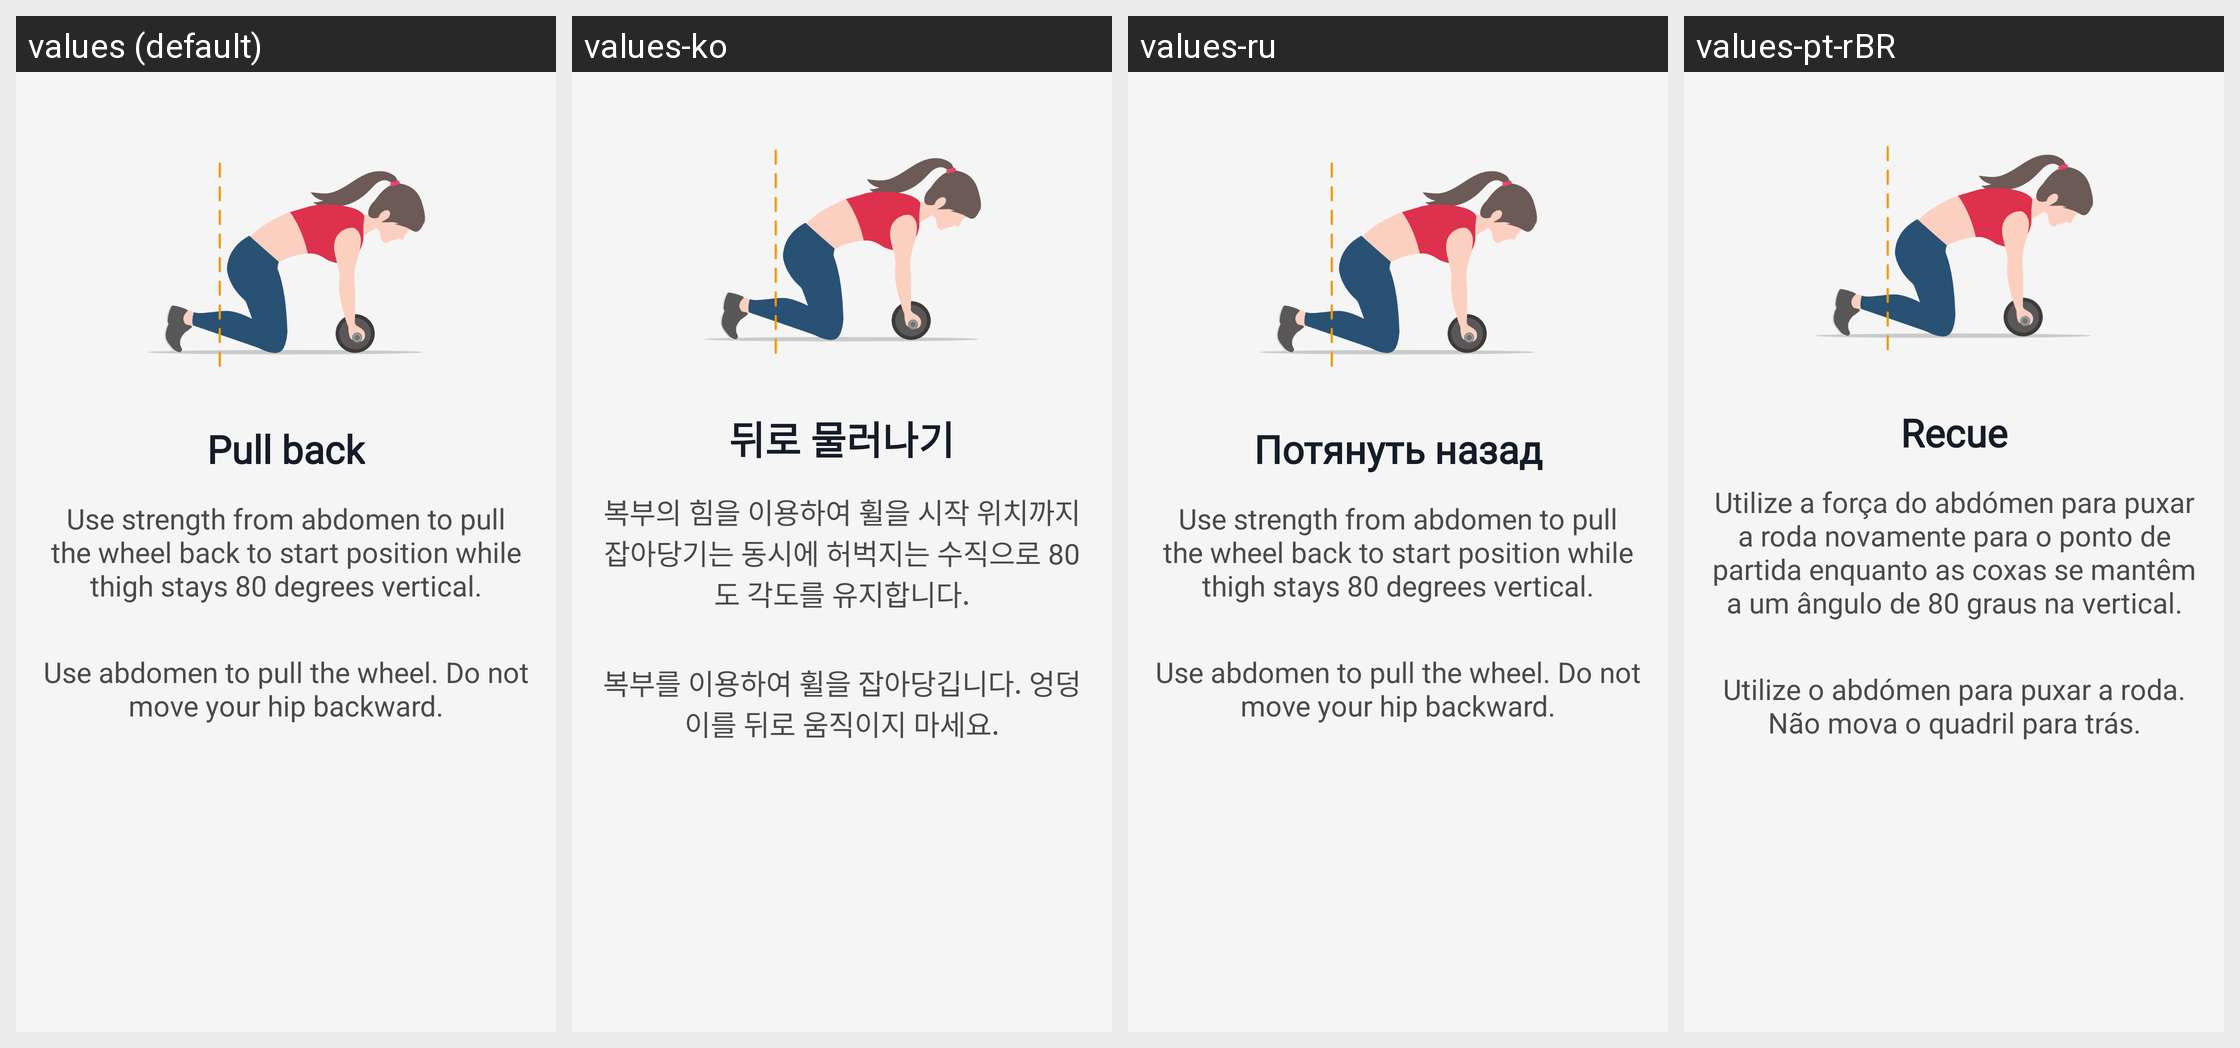

Strings drawn on this Android screen and how each of the app's shown locales translates them:
Android screen res/layout/layout_rw_tutorial_item2.xml rendered under 4 locales, left to right: values (default), values-ko, values-ru, values-pt-rBR. Device: Nexus 5 (rendered at 1080×1920; each locale shown at half size, 540×960, under a caption strip naming it); theme AppTheme.
Other locales in the repository, not shown: values-af, values-am, values-ar, values-as, values-az, values-be, values-bg, values-bn, values-bs, values-ca, values-cs, values-da, values-de, values-el, values-en-rAU, values-en-rCA, values-en-rGB, values-en-rIN, values-es, values-es-rUS, values-et, values-eu, values-fa, values-fi, values-fr, values-fr-rCA, values-gl, values-gu, values-hi, values-hr, values-hu, values-hy, values-id, values-in, values-is, values-it, values-iw, values-ja, values-ka, values-kk, values-km, values-kn, values-ky, values-lo, values-lt, values-lv, values-mk, values-ml, values-mn, values-mr, values-ms, values-my, values-nb, values-ne, values-nl, values-or, values-pa, values-pl, values-pt, values-pt-rPT, values-ro, values-ru-rRU, values-si, values-sk, values-sl, values-sq, values-sr, values-sv, values-sw, values-ta, values-te, values-th, values-tl, values-tr, values-uk, values-ur, values-uz, values-vi, values-zh, values-zh-rCN, values-zh-rHK, values-zh-rTW, values-zu.
Strings drawn on this screen, with the default value and each locale's value (text and hints the layout hard-codes, and strings that could not be matched under every locale, appear in the picture but are not listed):

str_rwtutorial__pull_back
  values: Pull back
  values-ko: 뒤로 물러나기
  values-ru: Потянуть назад
  values-pt-rBR: Recue

str_rwtutorial__use_strength_from_abdomen_to_pull_the_wheel_back_to_start_position_while_thigh_stays_80_degrees_vertical
  values: Use strength from abdomen to pull the wheel back to start position while thigh stays 80 degrees vertical.
  values-ko: 복부의 힘을 이용하여 휠을 시작 위치까지 잡아당기는 동시에 허벅지는 수직으로 80도 각도를 유지합니다.
  values-ru: Use strength from abdomen to pull the wheel back to start position while thigh stays 80 degrees vertical.
  values-pt-rBR: Utilize a força do abdómen para puxar a roda novamente para o ponto de partida enquanto as coxas se mantêm a um ângulo de 80 graus na vertical.

str_rwtutorial__use_abdomen_to_pull_the_wheel_do_not_move_your_hip_backward
  values: Use abdomen to pull the wheel. Do not move your hip backward.
  values-ko: 복부를 이용하여 휠을 잡아당깁니다. 엉덩이를 뒤로 움직이지 마세요.
  values-ru: Use abdomen to pull the wheel. Do not move your hip backward.
  values-pt-rBR: Utilize o abdómen para puxar a roda. Não mova o quadril para trás.
